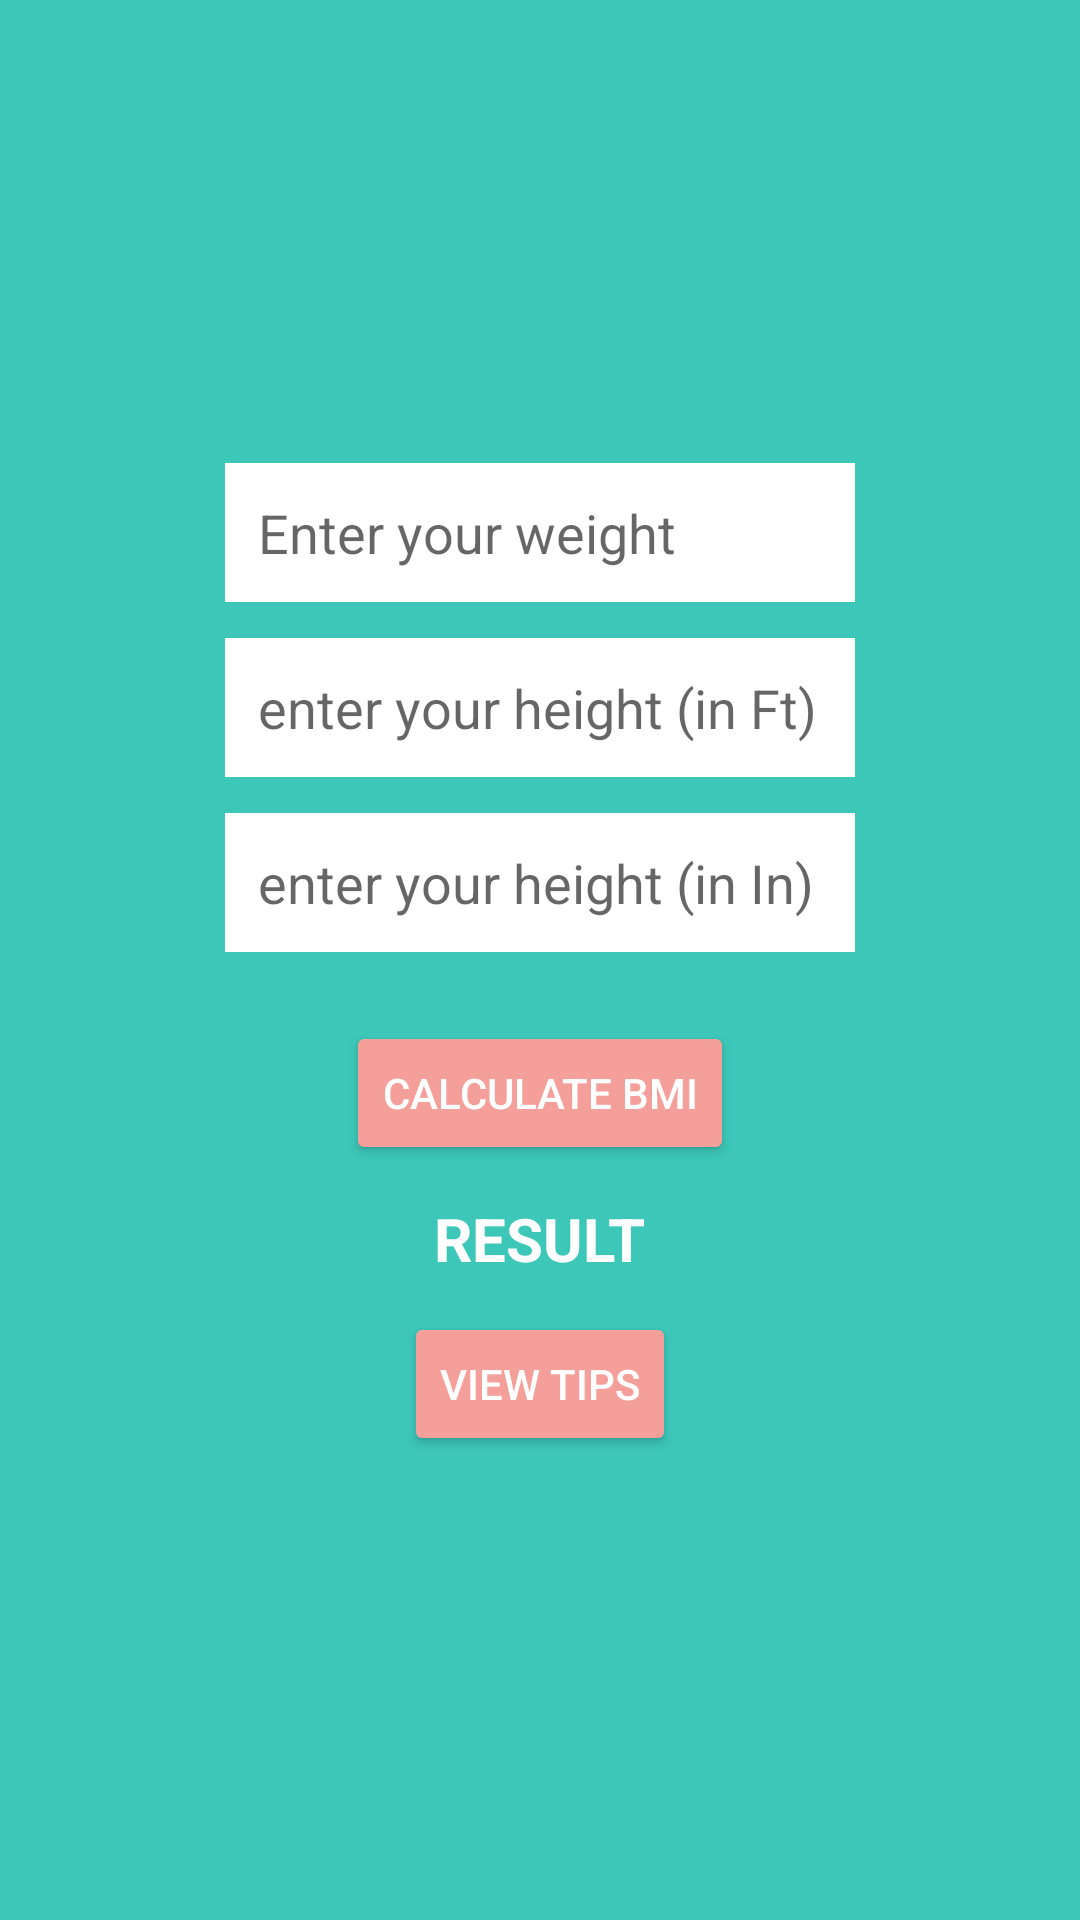

Reconstruct the res/layout file that produces this screen, plus the resources it refers to.
<!-- AndroidManifest.xml: application theme Theme.FitnessBuddy -->
<!-- res/layout/activity_bmi.xml -->
<?xml version="1.0" encoding="utf-8"?>
<LinearLayout xmlns:android="http://schemas.android.com/apk/res/android"
    xmlns:app="http://schemas.android.com/apk/res-auto"
    xmlns:tools="http://schemas.android.com/tools"
    android:id="@+id/LLMain"
    android:layout_width="match_parent"
    android:layout_height="match_parent"
    android:orientation="vertical"
    android:gravity="center"
    android:background="#3CC7B9"
    tools:context=".MainActivity">
    <EditText
        android:layout_width="wrap_content"
        android:layout_height="wrap_content"
        android:ems="10"
        android:hint="@string/weight"
        android:inputType="number"
        android:background="#fff"
        android:padding="11dp"
        android:layout_marginBottom="12dp"
        android:id="@+id/edtWeight"
        />
    <EditText
        android:layout_width="wrap_content"
        android:layout_height="wrap_content"
        android:ems="10"
        android:hint="@string/heightFt"
        android:inputType="number"
        android:background="#fff"
        android:layout_marginBottom="12dp"
        android:padding="11dp"
        android:id="@+id/edtFt"
        />
    <EditText
        android:layout_width="wrap_content"
        android:layout_height="wrap_content"
        android:ems="10"
        android:hint="@string/heightIn"
        android:inputType="number"
        android:background="#fff"
        android:padding="11dp"
        android:layout_marginBottom="12dp"
        android:id="@+id/edtIn"
        />
    <Button
        android:layout_width="wrap_content"
        android:layout_height="wrap_content"
        android:layout_marginTop="11dp"
        android:backgroundTint="#F49F99"
        android:text="calculate BMI"
        android:textColor="#ffff"
        android:id="@+id/btnCalculate"
        />
    <TextView
        android:layout_width="wrap_content"
        android:layout_height="wrap_content"
        android:text="@string/result"
        android:id="@+id/txtResult"
        android:textStyle="bold"
        android:textColor="#fff"
        android:textAllCaps="true"
        android:textSize="20sp"
        android:layout_marginTop="11dp"/>

    <Button
        android:layout_width="wrap_content"
        android:layout_height="wrap_content"
        android:layout_marginTop="11dp"
        android:backgroundTint="#F49F99"
        android:text="View Tips"
        android:textColor="#ffff"
        android:id="@+id/btnTips"
        />







</LinearLayout>
<!-- resources referenced by this layout -->
<resources>
  <string name="heightFt">enter your height (in Ft)</string>
  <string name="heightIn">enter your height (in In)</string>
  <string name="result">Result</string>
  <string name="weight">Enter your weight </string>
  <style name="Theme.FitnessBuddy" parent="Base.Theme.FitnessBuddy" />
  <style name="Base.Theme.FitnessBuddy" parent="Theme.AppCompat.Light.NoActionBar">
          
          
      </style>
</resources>
